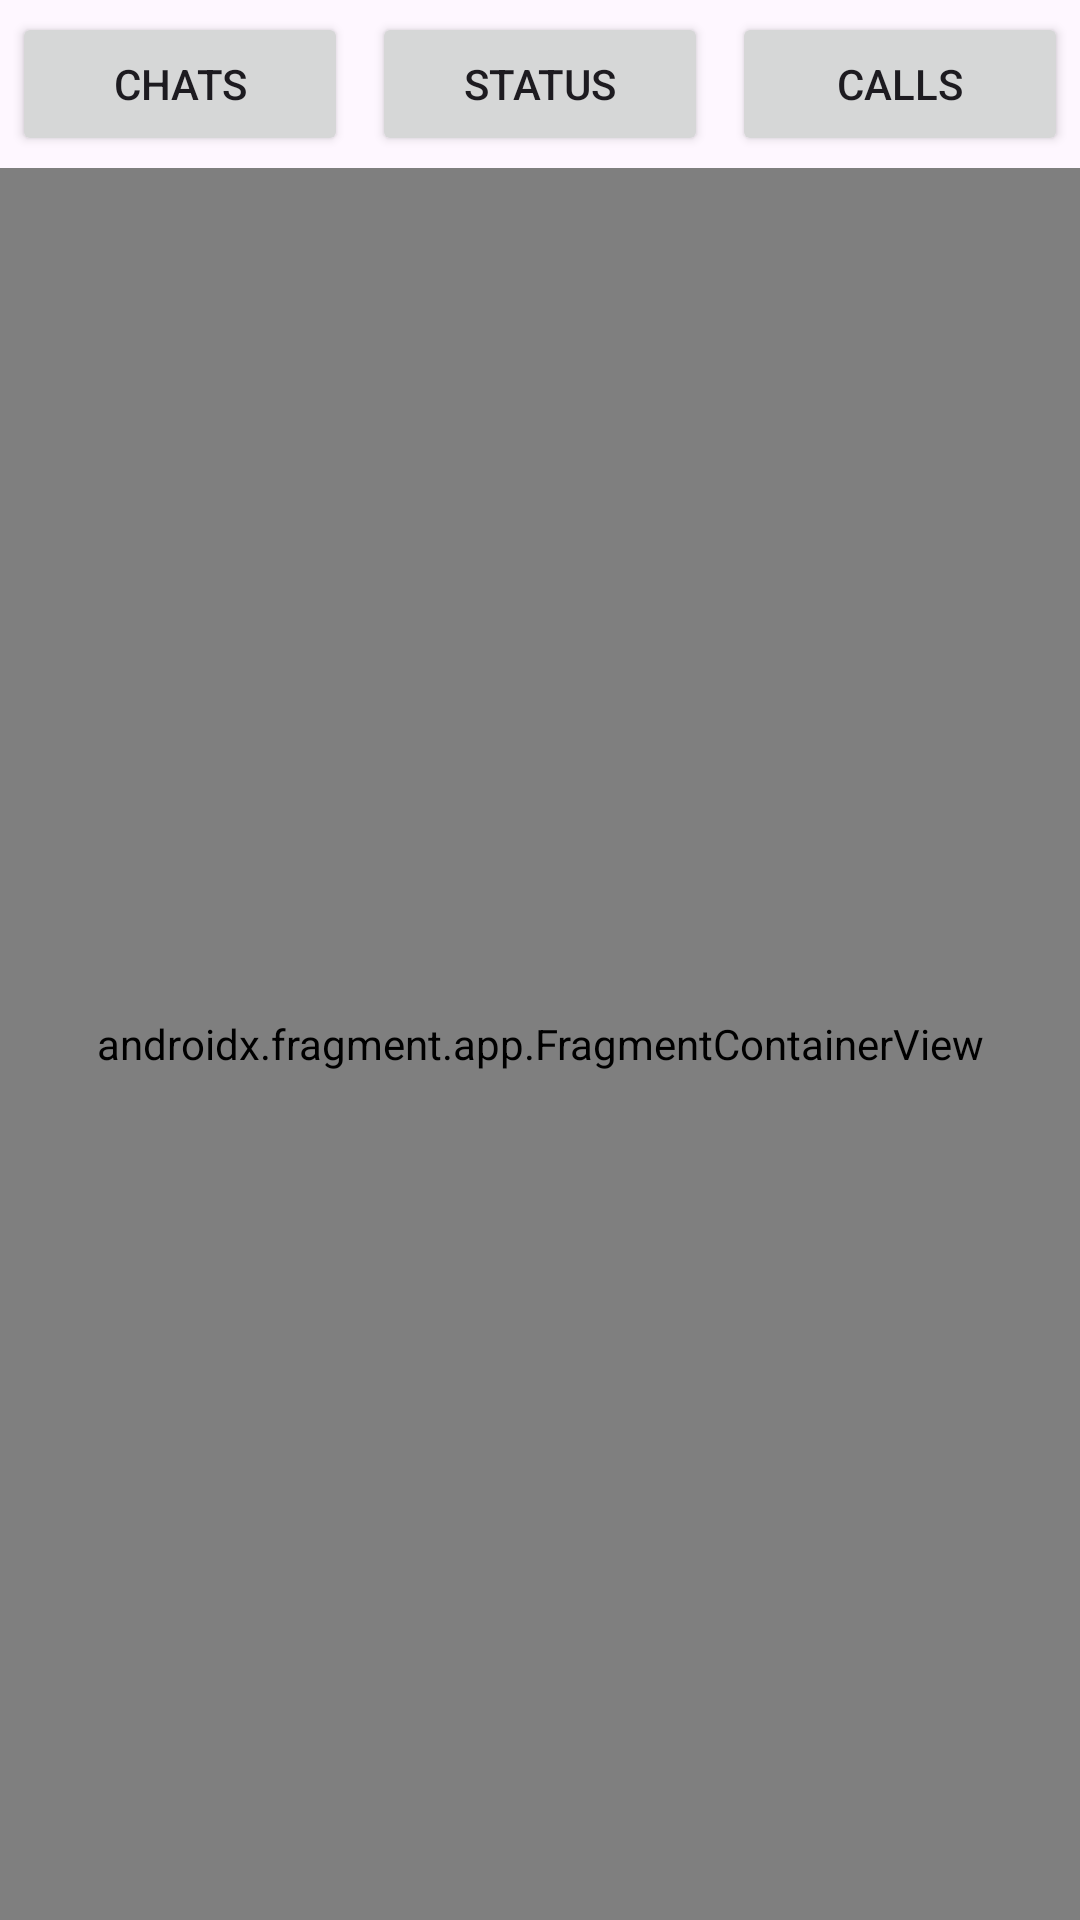

Here is an Android app screen rendered from its layout file. Give the layout XML and the strings, colors and styles it references.
<!-- AndroidManifest.xml: application theme Theme.AndroidNavigation -->
<!-- res/layout/activity_whats_app.xml -->
<?xml version="1.0" encoding="utf-8"?>
<layout>
    <androidx.constraintlayout.widget.ConstraintLayout xmlns:android="http://schemas.android.com/apk/res/android"
        xmlns:app="http://schemas.android.com/apk/res-auto"
        xmlns:tools="http://schemas.android.com/tools"
        android:layout_width="match_parent"
        android:layout_height="match_parent"
        tools:context=".WhatsAppActivity">

        <LinearLayout
            android:layout_width="match_parent"
            android:layout_height="wrap_content"
            android:orientation="horizontal"
            android:weightSum="3"
            android:id="@+id/buttonSection"
            app:layout_constraintTop_toTopOf="parent">

            <Button
                android:layout_width="0dp"
                android:layout_height="wrap_content"
                android:layout_weight="1"
                android:layout_margin="4dp"
                android:text="Chats"
                android:id="@+id/btnChats" />

            <Button
                android:layout_width="0dp"
                android:layout_height="wrap_content"
                android:layout_weight="1"
                android:layout_margin="4dp"
                android:text="Status"
                android:id="@+id/btnStatus"
                />

            <Button
                android:layout_width="0dp"
                android:layout_height="wrap_content"
                android:layout_weight="1"
                android:layout_margin="4dp"
                android:text="Calls"
                android:id="@+id/btnCalls" />



        </LinearLayout>

        <androidx.fragment.app.FragmentContainerView
            android:layout_width="match_parent"
            android:layout_height="0dp"
            app:layout_constraintTop_toBottomOf="@id/buttonSection"
            app:layout_constraintBottom_toBottomOf="parent"
            app:navGraph="@navigation/nav_graph"
            android:name="androidx.navigation.fragment.NavHostFragment"
            android:id="@+id/fragmentHost"
            />
    </androidx.constraintlayout.widget.ConstraintLayout>
</layout>
<!-- resources referenced by this layout -->
<resources>
  <style name="Theme.AndroidNavigation" parent="Base.Theme.AndroidNavigation" />
  <style name="Base.Theme.AndroidNavigation" parent="Theme.Material3.DayNight">
          
          
      </style>
</resources>
